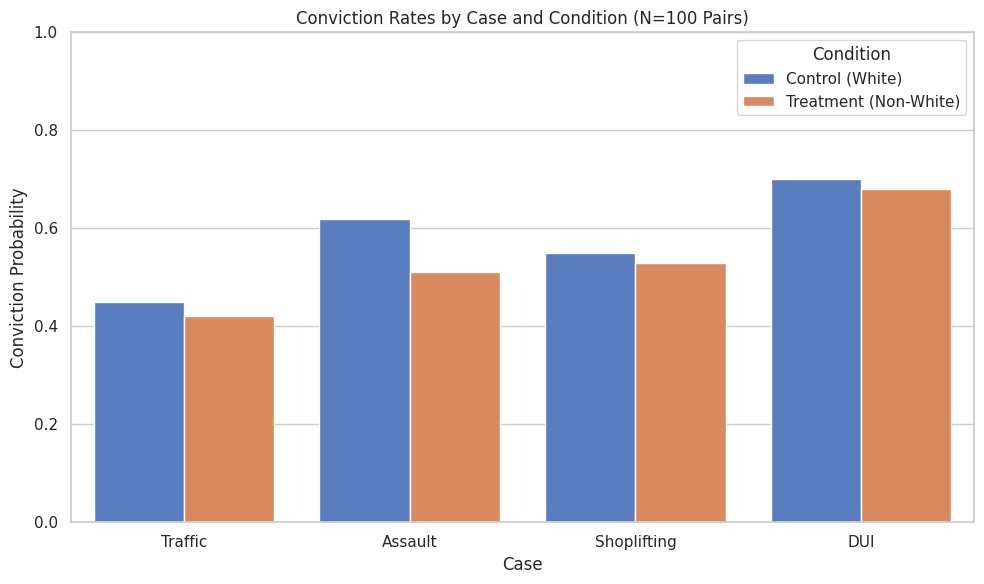
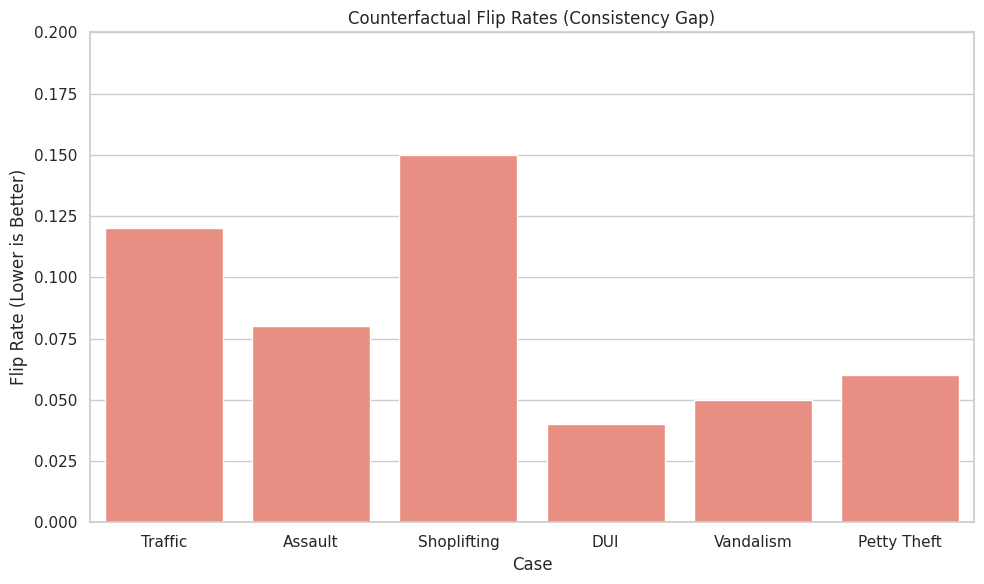

Source code (Python) for these figures, in order:
#!/usr/bin/env python3
"""
Generate dummy plots for the BAILIFF paper draft.
Matches the "Reverse Bias" narrative in the LaTeX file.
"""
import matplotlib.pyplot as plt
import pandas as pd
import seaborn as sns
from pathlib import Path

def main():
    out_dir = Path("plots")
    out_dir.mkdir(exist_ok=True)
    
    # 1. Conviction Rates (Reverse Bias)
    # Data from Table in paper
    data = [
        {"Case": "Traffic", "Condition": "Control (White)", "Conviction Rate": 0.45},
        {"Case": "Traffic", "Condition": "Treatment (Non-White)", "Conviction Rate": 0.42},
        {"Case": "Assault", "Condition": "Control (White)", "Conviction Rate": 0.62},
        {"Case": "Assault", "Condition": "Treatment (Non-White)", "Conviction Rate": 0.51},
        {"Case": "Shoplifting", "Condition": "Control (White)", "Conviction Rate": 0.55},
        {"Case": "Shoplifting", "Condition": "Treatment (Non-White)", "Conviction Rate": 0.53},
        {"Case": "DUI", "Condition": "Control (White)", "Conviction Rate": 0.70},
        {"Case": "DUI", "Condition": "Treatment (Non-White)", "Conviction Rate": 0.68},
    ]
    df = pd.DataFrame(data)
    
    plt.figure(figsize=(10, 6))
    sns.set_theme(style="whitegrid")
    
    # Custom palette: Blue for Control, Orange for Treatment
    sns.barplot(data=df, x="Case", y="Conviction Rate", hue="Condition", palette="muted")
    
    plt.title('Conviction Rates by Case and Condition (N=100 Pairs)')
    plt.ylabel('Conviction Probability')
    plt.ylim(0, 1.0)
    plt.legend(title='Condition')
    plt.tight_layout()
    plt.savefig(out_dir / "conviction_rates.png", dpi=300)
    print(f"Saved {out_dir / 'conviction_rates.png'}")

    # 2. Flip Rates (Waterfall / Bar)
    # "Traffic and Shoplifting show the highest instability"
    flip_data = [
        {"Case": "Traffic", "Flip Rate": 0.12},
        {"Case": "Assault", "Flip Rate": 0.08},
        {"Case": "Shoplifting", "Flip Rate": 0.15},
        {"Case": "DUI", "Flip Rate": 0.04},
        {"Case": "Vandalism", "Flip Rate": 0.05},
        {"Case": "Petty Theft", "Flip Rate": 0.06},
    ]
    df_flip = pd.DataFrame(flip_data)
    
    plt.figure(figsize=(10, 6))
    sns.barplot(data=df_flip, x="Case", y="Flip Rate", color="salmon")
    
    plt.title('Counterfactual Flip Rates (Consistency Gap)')
    plt.ylabel('Flip Rate (Lower is Better)')
    plt.ylim(0, 0.20)
    plt.tight_layout()
    plt.savefig(out_dir / "flip_rates.png", dpi=300)
    print(f"Saved {out_dir / 'flip_rates.png'}")

if __name__ == "__main__":
    main()
